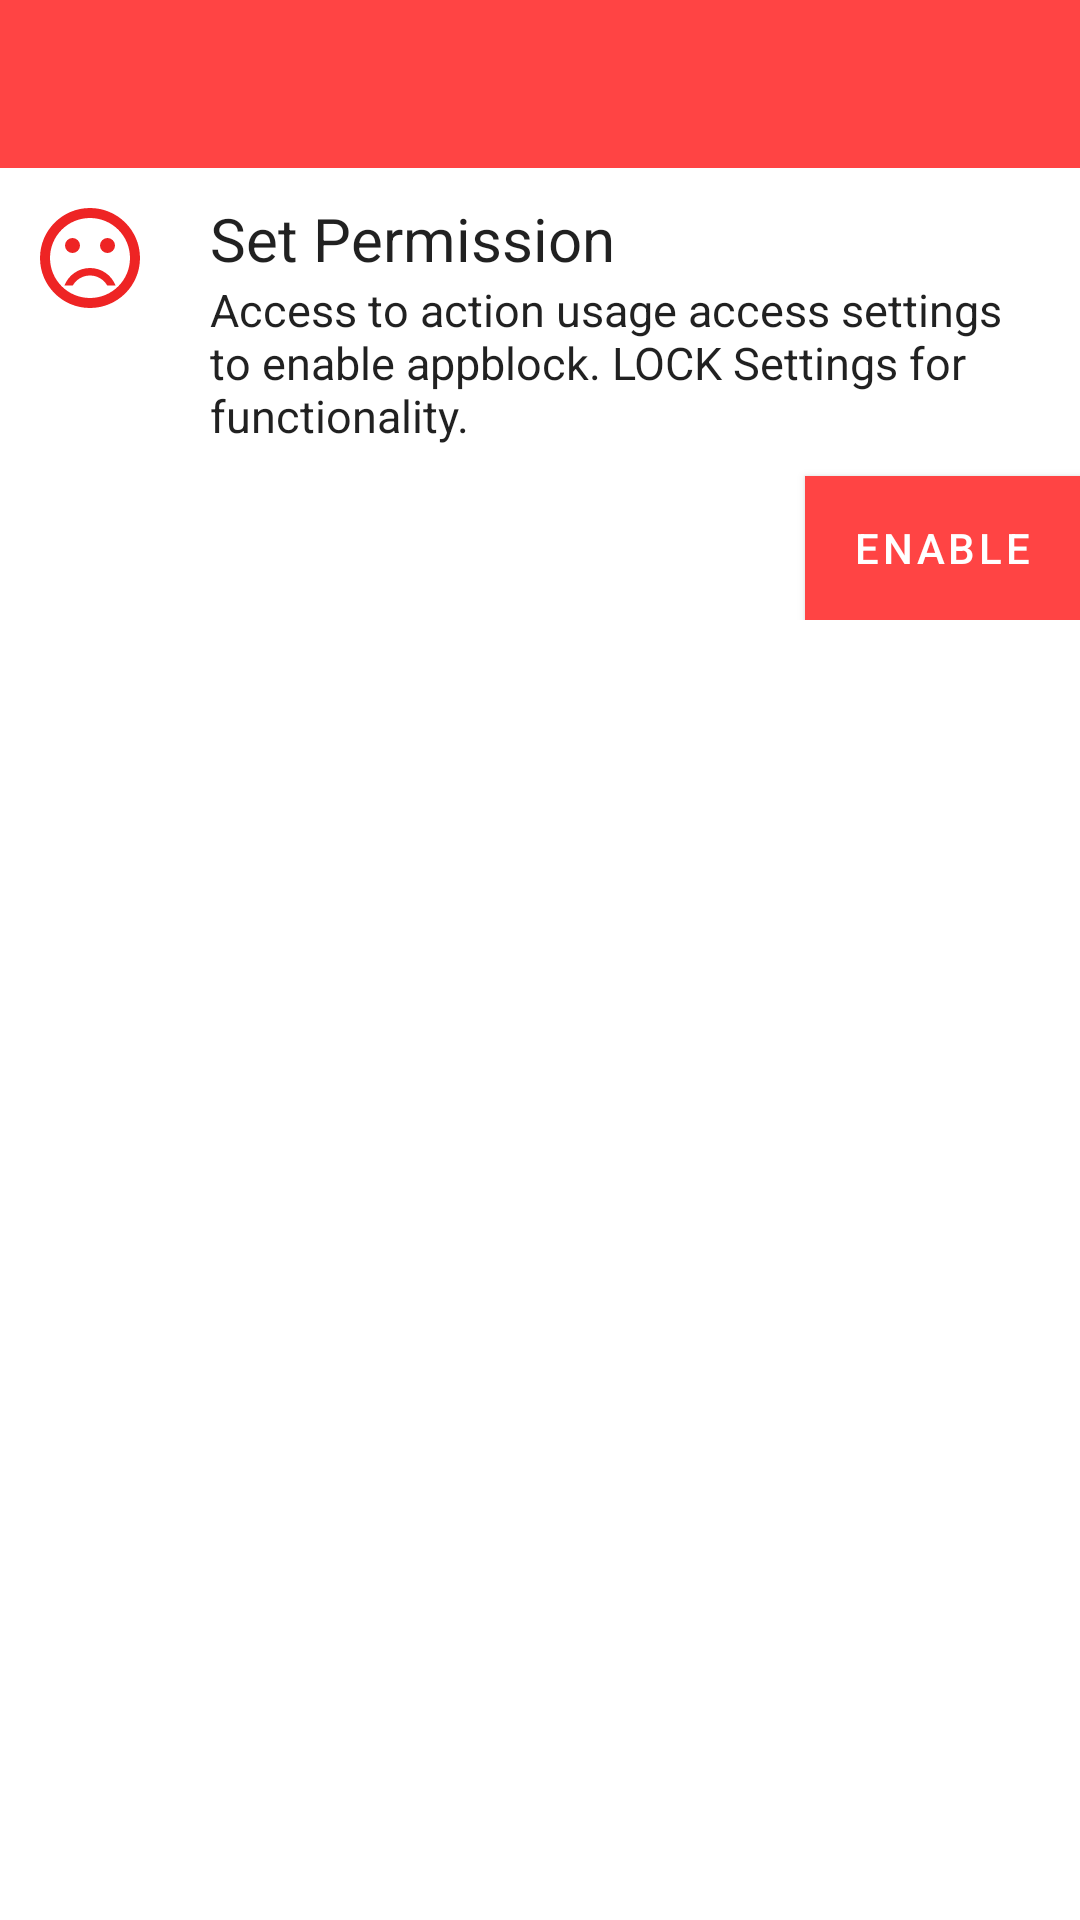

This screen was rendered from an Android layout file. Write that file and the resources it references.
<!-- AndroidManifest.xml: application theme FullScreen -->
<!-- res/layout/app_layout.xml -->
<?xml version="1.0" encoding="utf-8"?>
<LinearLayout xmlns:android="http://schemas.android.com/apk/res/android"
    xmlns:tools="http://schemas.android.com/tools"
    android:layout_width="match_parent"
    android:layout_height="match_parent"
    android:orientation="vertical"
    tools:context=".ui.lockout.AppList">

    <com.google.android.material.appbar.AppBarLayout
        android:layout_width="match_parent"
        android:layout_height="wrap_content"
        style="@style/AppTheme.AppBarOverlay">

        <androidx.appcompat.widget.Toolbar
            android:layout_width="match_parent"
            android:layout_height="?actionBarSize"
            android:background="@android:color/holo_red_light"
            style="@style/AppTheme.AppBarOverlay"
            android:id="@+id/toolbar"/>

    </com.google.android.material.appbar.AppBarLayout>

    <LinearLayout
        android:layout_width="match_parent"
        android:layout_height="wrap_content"
        android:orientation="vertical"
        android:background="?android:colorBackground"
        android:id="@+id/layout_permission">

        <LinearLayout
            android:layout_width="match_parent"
            android:layout_height="wrap_content"
            android:orientation="horizontal">

            <ImageView
                android:layout_width="50dp"
                android:layout_height="50dp"
                android:layout_margin="5dp"
                android:padding="5dp"
                android:src="@drawable/ic_outline_sentiment_dissatisfied"/>

            <LinearLayout
                android:layout_width="match_parent"
                android:layout_height="wrap_content"
                android:orientation="vertical"
                android:layout_margin="5dp"
                android:padding="5dp">

                <TextView
                    android:layout_width="wrap_content"
                    android:layout_height="wrap_content"
                    android:textColor="?android:textColorPrimary"
                    android:textSize="20sp"
                    android:text="Set Permission"/>
                
                <TextView
                    android:layout_width="wrap_content"
                    android:layout_height="wrap_content"
                    android:textSize="15sp"
                    android:text="Access to action usage access settings to enable appblock. LOCK Settings for functionality."
                    android:textColor="?android:textColorPrimary"/>

            </LinearLayout>

        </LinearLayout>

        <Button
            android:layout_width="wrap_content"
            android:layout_height="wrap_content"
            android:layout_gravity="end"
            android:text="Enable"
            android:textColor="@color/white"
            android:background="@drawable/btn_on_click"
            android:drawableEnd="@drawable/ic_baseline_play_arrow"
            android:onClick="setPermission"/>


    </LinearLayout>

    <androidx.recyclerview.widget.RecyclerView
        android:layout_width="match_parent"
        android:layout_height="wrap_content"
        android:background="?android:colorBackground"
        android:id="@+id/recycler_view_app"/>

</LinearLayout>
<!-- resources referenced by this layout -->
<resources>
  <color name="white">#FFFFFFFF</color>
  <!-- drawable btn_on_click (drawable) -->
  <?xml version="1.0" encoding="utf-8"?>
  <selector xmlns:android="http://schemas.android.com/apk/res/android">
  
      <item android:state_pressed="true"
          android:drawable="@color/white"/>
  
      <item android:state_focused="true"
          android:drawable="@color/white"/>
  
      <item android:drawable="@color/white"/>
  
  </selector>
  <!-- drawable ic_outline_sentiment_dissatisfied (drawable) -->
  <vector android:height="24dp" android:tint="#EE2424"
      android:viewportHeight="24" android:viewportWidth="24"
      android:width="24dp" xmlns:android="http://schemas.android.com/apk/res/android">
      <path android:fillColor="@android:color/white" android:pathData="M15.5,9.5m-1.5,0a1.5,1.5 0,1 1,3 0a1.5,1.5 0,1 1,-3 0"/>
      <path android:fillColor="@android:color/white" android:pathData="M8.5,9.5m-1.5,0a1.5,1.5 0,1 1,3 0a1.5,1.5 0,1 1,-3 0"/>
      <path android:fillColor="@android:color/white" android:pathData="M12,14c-2.33,0 -4.32,1.45 -5.12,3.5h1.67c0.69,-1.19 1.97,-2 3.45,-2s2.75,0.81 3.45,2h1.67c-0.8,-2.05 -2.79,-3.5 -5.12,-3.5zM11.99,2C6.47,2 2,6.48 2,12s4.47,10 9.99,10C17.52,22 22,17.52 22,12S17.52,2 11.99,2zM12,20c-4.42,0 -8,-3.58 -8,-8s3.58,-8 8,-8 8,3.58 8,8 -3.58,8 -8,8z"/>
  </vector>
  <style name="AppTheme.AppBarOverlay" parent="ThemeOverlay.AppCompat.Dark.ActionBar" />
  <style name="FullScreen" parent="Theme.119Project">
          <item name="windowNoTitle">true</item>
          <item name="android:windowFullscreen">true</item>
      </style>
  <style name="Theme.119Project" parent="Theme.MaterialComponents.DayNight.DarkActionBar">
          
          <item name="colorPrimary">@android:color/holo_red_light</item>
          <item name="colorPrimaryVariant">@android:color/holo_red_light</item>
          <item name="colorOnPrimary">@color/white</item>
          
          <item name="colorSecondary">@color/teal_200</item>
          <item name="colorSecondaryVariant">@color/teal_700</item>
          <item name="colorOnSecondary">@color/black</item>
          
          <item name="android:statusBarColor" tools:targetApi="l">?attr/colorPrimaryVariant</item>
          
      </style>
  <color name="teal_200">#FF03DAC5</color>
  <color name="teal_700">#FF018786</color>
  <color name="black">#FF000000</color>
</resources>
